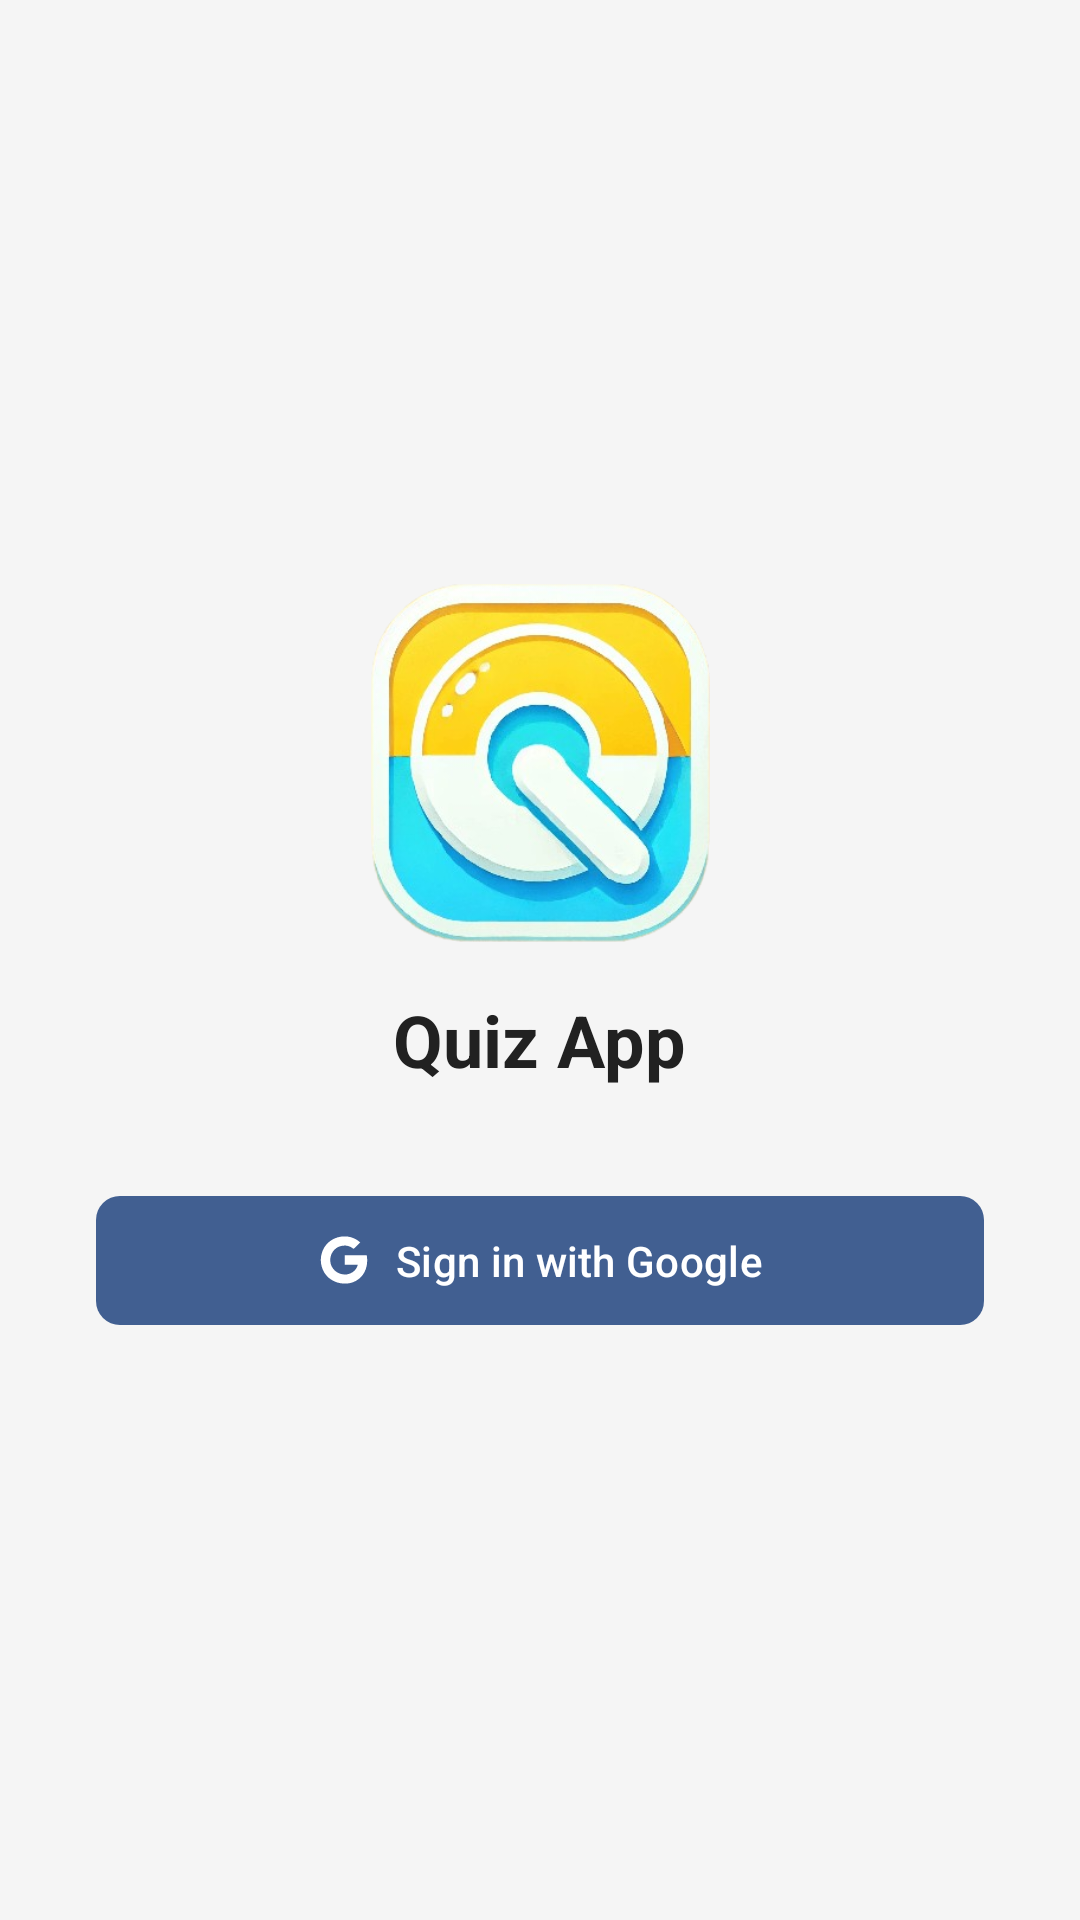

Reconstruct the res/layout file that produces this screen, plus the resources it refers to.
<!-- AndroidManifest.xml: application theme AppTheme -->
<!-- res/layout/fragment_login.xml -->
<?xml version="1.0" encoding="utf-8"?>
<LinearLayout
    xmlns:android="http://schemas.android.com/apk/res/android"
    xmlns:app="http://schemas.android.com/apk/res-auto"
    android:layout_width="match_parent"
    android:layout_height="match_parent"
    android:background="@color/background"
    android:orientation="vertical"
    android:gravity="center">

    <ImageView
        android:id="@+id/ivAppLogo"
        android:layout_width="120dp"
        android:layout_height="120dp"
        android:src="@drawable/icon_quiz_app"
        android:contentDescription="app_logo"
        android:layout_marginBottom="16dp"/>

    <TextView
        android:id="@+id/tvAppName"
        android:layout_width="wrap_content"
        android:layout_height="wrap_content"
        android:text="@string/app_name"
        android:textSize="24sp"
        android:textStyle="bold"
        android:textColor="@color/primary_text"
        android:layout_marginBottom="32dp"/>

    <com.google.android.material.button.MaterialButton
        android:id="@+id/btnGoogleSignIn"
        android:layout_width="match_parent"
        android:layout_height="wrap_content"
        android:text="Sign in with Google"
        app:icon="@drawable/ic_google_logo_solid"
        app:iconGravity="textStart"
        android:textAllCaps="false"
        android:paddingTop="12dp"
        android:paddingBottom="12dp"
        android:layout_marginStart="32dp"
        android:layout_marginEnd="32dp"
        app:cornerRadius="8dp"/>

    <ProgressBar
        android:id="@+id/progressBar"
        android:layout_width="wrap_content"
        android:layout_height="wrap_content"
        android:visibility="gone"
        android:layout_marginTop="16dp"/>

</LinearLayout>
<!-- resources referenced by this layout -->
<resources>
  <color name="background">#F5F5F5</color>
  <color name="primary_text">#212121</color>
  <!-- drawable ic_google_logo_solid (drawable) -->
  <vector xmlns:android="http://schemas.android.com/apk/res/android" android:height="24dp" android:viewportHeight="512" android:viewportWidth="512" android:width="24dp">
  
      <path android:fillColor="#000000" android:pathData="M473.16,221.48l-2.26,-9.59H262.46v88.22H387c-12.93,61.4 -72.93,93.72 -121.94,93.72 -35.66,0 -73.25,-15 -98.13,-39.11a140.08,140.08 0,0 1,-41.8 -98.88c0,-37.16 16.7,-74.33 41,-98.78s61,-38.13 97.49,-38.13c41.79,0 71.74,22.19 82.94,32.31l62.69,-62.36C390.86,72.72 340.34,32 261.6,32h0c-60.75,0 -119,23.27 -161.58,65.71C58,139.5 36.25,199.93 36.25,256S56.83,369.48 97.55,411.6C141.06,456.52 202.68,480 266.13,480c57.73,0 112.45,-22.62 151.45,-63.66 38.34,-40.4 58.17,-96.3 58.17,-154.9C475.75,236.77 473.27,222.12 473.16,221.48Z"/>
  
  </vector>
  <string name="app_name">Quiz App</string>
  <color name="md_theme_primary">#415F91</color>
  <color name="md_theme_onPrimary">#FFFFFF</color>
  <color name="md_theme_primaryContainer">#D6E3FF</color>
  <color name="md_theme_onPrimaryContainer">#284777</color>
  <color name="md_theme_secondary">#565F71</color>
  <color name="md_theme_onSecondary">#FFFFFF</color>
  <color name="md_theme_secondaryContainer">#DAE2F9</color>
  <color name="md_theme_onSecondaryContainer">#3E4759</color>
  <color name="md_theme_tertiary">#705575</color>
  <color name="md_theme_onTertiary">#FFFFFF</color>
  <color name="md_theme_tertiaryContainer">#FAD8FD</color>
  <color name="md_theme_onTertiaryContainer">#573E5C</color>
  <color name="md_theme_error">#BA1A1A</color>
  <color name="md_theme_onError">#FFFFFF</color>
  <color name="md_theme_errorContainer">#FFDAD6</color>
  <color name="md_theme_onErrorContainer">#93000A</color>
  <color name="md_theme_background">#F9F9FF</color>
  <color name="md_theme_onBackground">#191C20</color>
  <color name="md_theme_surface">#F9F9FF</color>
  <color name="md_theme_onSurface">#191C20</color>
  <color name="md_theme_surfaceVariant">#E0E2EC</color>
  <color name="md_theme_onSurfaceVariant">#44474E</color>
  <color name="md_theme_outline">#74777F</color>
  <color name="md_theme_outlineVariant">#C4C6D0</color>
  <color name="md_theme_inverseSurface">#2E3036</color>
  <color name="md_theme_inverseOnSurface">#F0F0F7</color>
  <color name="md_theme_inversePrimary">#AAC7FF</color>
  <color name="md_theme_primaryFixed">#D6E3FF</color>
  <color name="md_theme_onPrimaryFixed">#001B3E</color>
  <color name="md_theme_primaryFixedDim">#AAC7FF</color>
  <color name="md_theme_onPrimaryFixedVariant">#284777</color>
  <color name="md_theme_secondaryFixed">#DAE2F9</color>
  <color name="md_theme_onSecondaryFixed">#131C2B</color>
  <color name="md_theme_secondaryFixedDim">#BEC6DC</color>
  <color name="md_theme_onSecondaryFixedVariant">#3E4759</color>
  <color name="md_theme_tertiaryFixed">#FAD8FD</color>
  <color name="md_theme_onTertiaryFixed">#28132E</color>
  <color name="md_theme_tertiaryFixedDim">#DDBCE0</color>
  <color name="md_theme_onTertiaryFixedVariant">#573E5C</color>
  <color name="md_theme_surfaceDim">#D9D9E0</color>
  <color name="md_theme_surfaceBright">#F9F9FF</color>
  <color name="md_theme_surfaceContainerLowest">#FFFFFF</color>
  <color name="md_theme_surfaceContainerLow">#F3F3FA</color>
  <color name="md_theme_surfaceContainer">#EDEDF4</color>
  <color name="md_theme_surfaceContainerHigh">#E7E8EE</color>
  <color name="md_theme_surfaceContainerHighest">#E2E2E9</color>
</resources>
